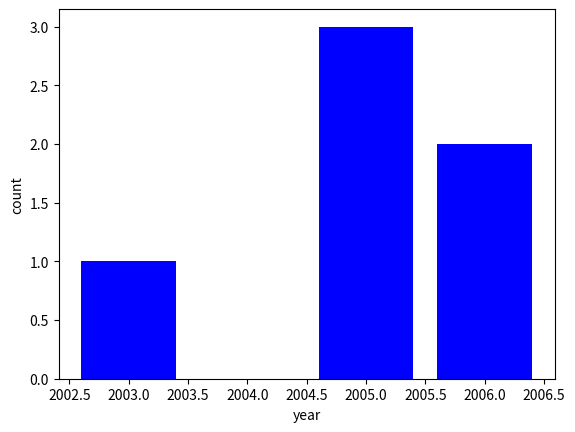

Reproduce this figure in Python.
import numpy as np
import matplotlib.pyplot as plt
d={}
dtype=[('Sname','S10'),('join_year','int'),('salary','int')]
values=[('r',2005,15000),('u',2006,16000),('y',2005,17000),('t',2005,18000),('e',2006,19000),('w',2003,12000)]
a=np.array(values,dtype=dtype)
print(a)

a=np.sort(a,order=['Sname','join_year','salary'])
print(a)

b=np.argmax(a['salary'])
print('Salary')
print(a[b])

c=np.argmax(np.unique(a['join_year'],return_counts=True))
print('\nyear',a[c]['join_year'])

z=np.unique(a['join_year'],return_counts=True)
plt.bar(z[0],z[1],color='blue',linewidth=5)
plt.xlabel('year')
plt.ylabel('count')
plt.show()
